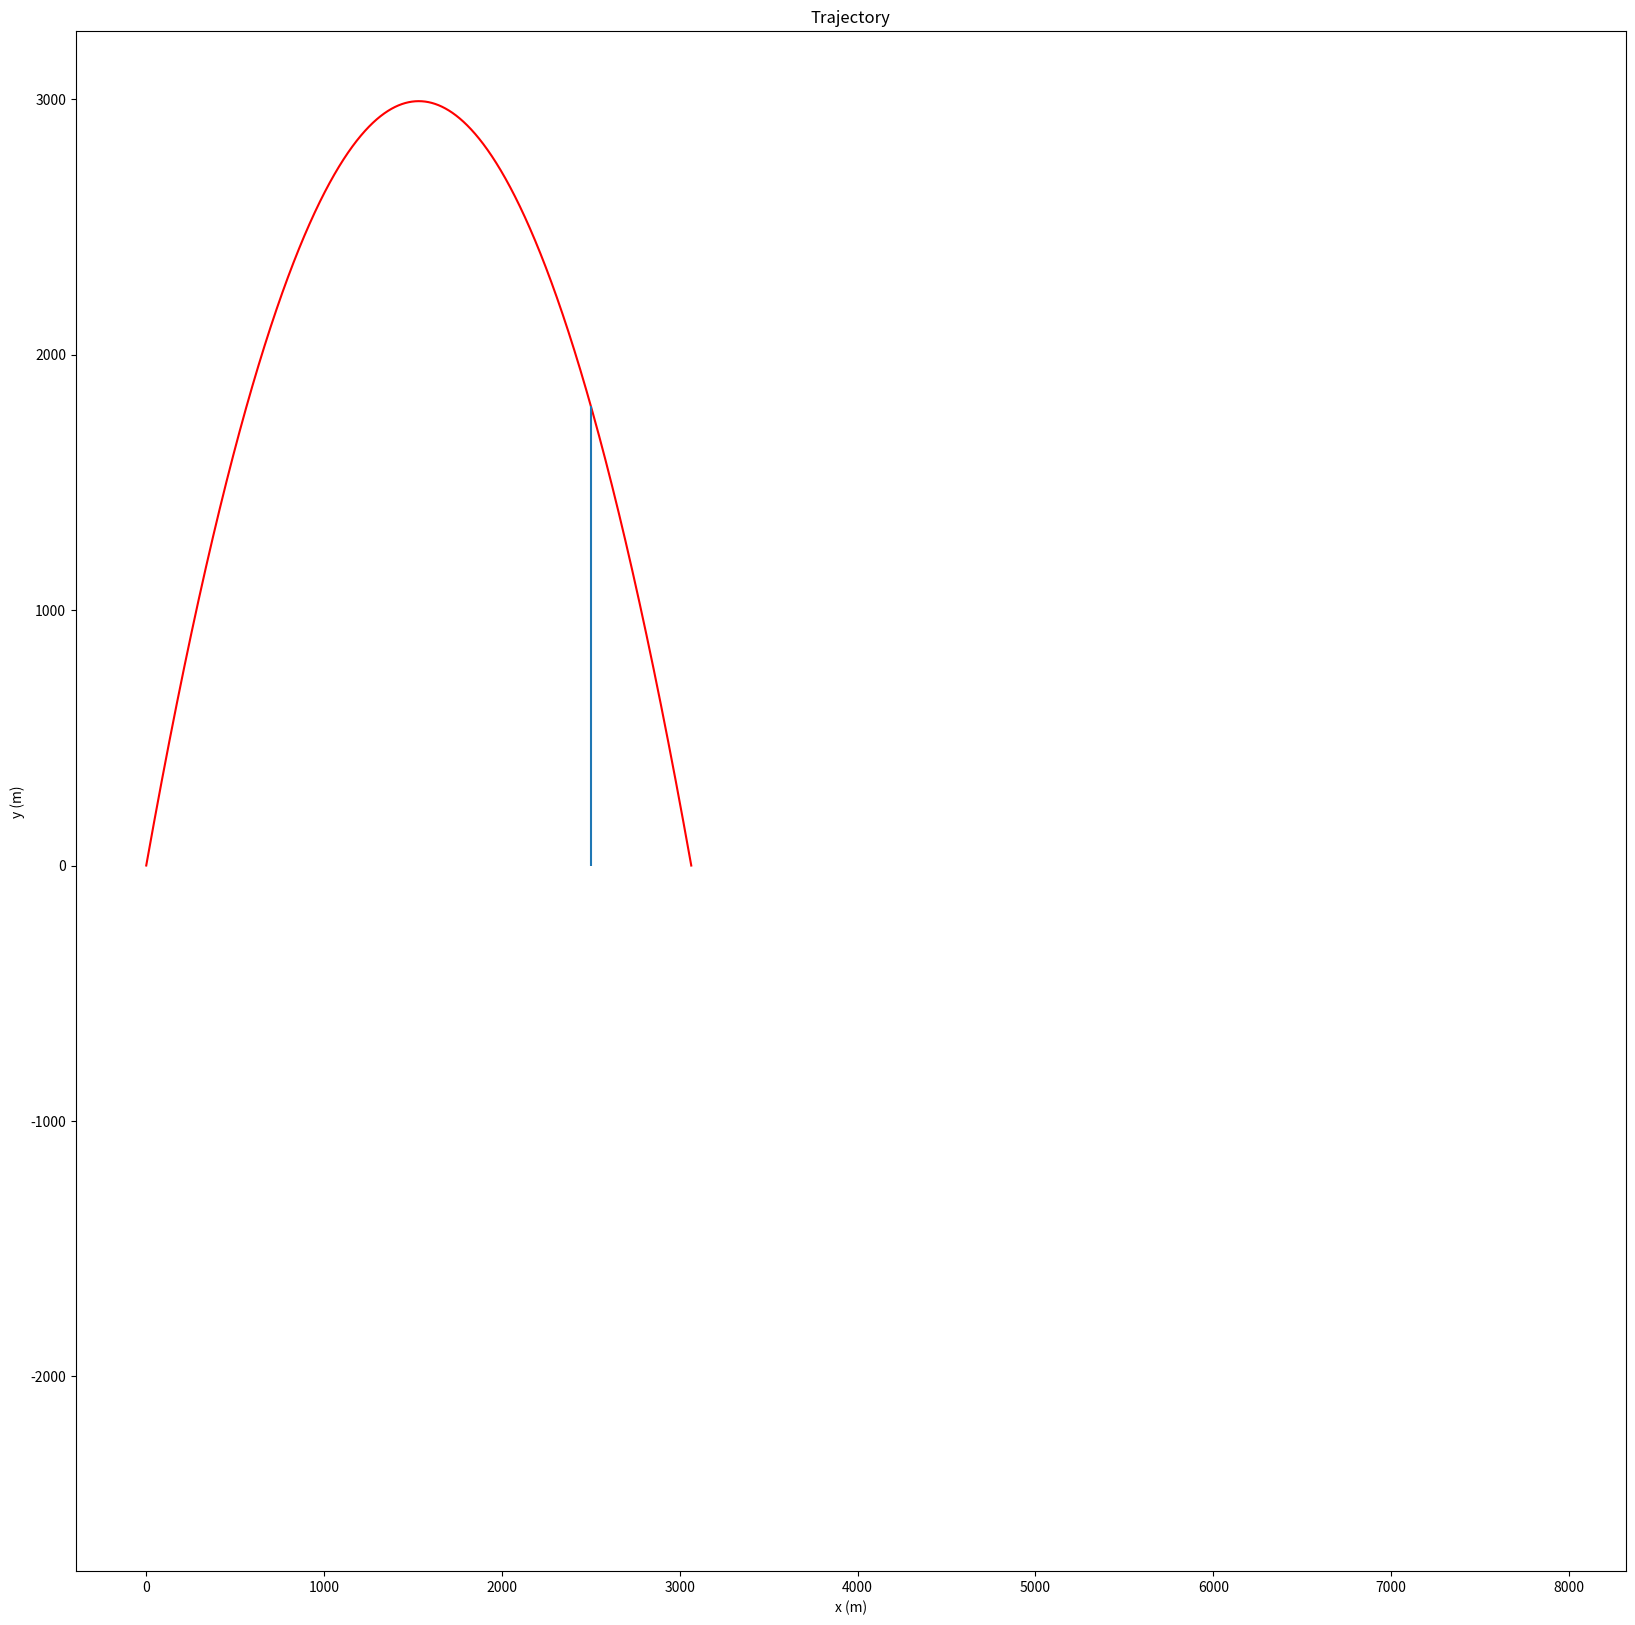

Reproduce this figure in Python.
from numpy import sin, cos, linspace, array, sqrt
from math import pi
from matplotlib import pyplot as plt

def rad(x):
    a=(x*pi)/180
    return(a)

v= 250
theta= rad(75.64)
theta1=rad(50.12)

t=0
x=0
dt=0.001
y=0
y1=0
x1=0

xpts=[]  
ypts=[] 
x3pts=[]  
y3pts=[]     
x1pts=[]  
y1pts=[]
tpts=[]
dd=2
aa=0
#print("working")
while y >=0 :  
    dd=dd+1
    x=v*cos(theta)*t          
    y=v*sin(theta)*t -4.9*(t**2)
    #if 0< y< 1:
    #    print("(",x,",",y,")")
    t=t+dt
    xpts.append(x)  
    ypts.append(y)
    
while y1 >=0 :  
    x1=v*cos(theta1)*t          
    y1=v*sin(theta1)*t -4.9*(t**2)
    t=t+dt
    x3pts.append(x1)  
    y3pts.append(y1)

#print(cc)

#if 1790< y < 1810:
#        aa=theta
#        bb=y
#        tt=t
#        if dd<5:
#            print("working ",dd)
#        while bb<1799.999 or bb>1800.001:
#            if dd<500:
#                print("working ",d)
#                dd=dd+1
#            
#            if bb<1800.001:
#                aa=aa+aa/2
#                bb=v*sin(aa)*tt -4.9*(tt**2)
#            elif bb>1799.999:
#                aa=aa-aa/2
#                bb=v*sin(aa)*tt -4.9*(tt**2)      
#print(ypts)
    

plt.figure(figsize = (20,20))
plt.plot(x3pts,y3pts,"g")
plt.plot(xpts,ypts,"r-")
plt.vlines(2500, 0, 1800)
plt.title("Trajectory")
plt.xlabel("x (m)")
plt.ylabel("y (m)")

plt.show()


# In[96]:


from math import atan,sqrt,cos,sin

g=9.8
v=250
y=1800
x=2500
A=(-g/(2*(v**2))*(x**2))
B=x
C=-y+A
D=(B**2)-4*A*C
D=sqrt(D)

t1=atan((-B+D)/(2*A))
t2=atan((-B-D)/(2*A))

t3=t1/pi*180
t4=t2/pi*180

d1=(v*cos(t1)*(2*v*sin(t1)))/g
d2=(v*cos(t2)*(2*v*sin(t2)))/g

print(f"d1= {d1:.5f}, d2= {d2:.5f}")

print(f"t1= {t1:.5f} ,t2= {t1:.5f}, t3= {t3:.5f}, t4= {t4:.5f}")